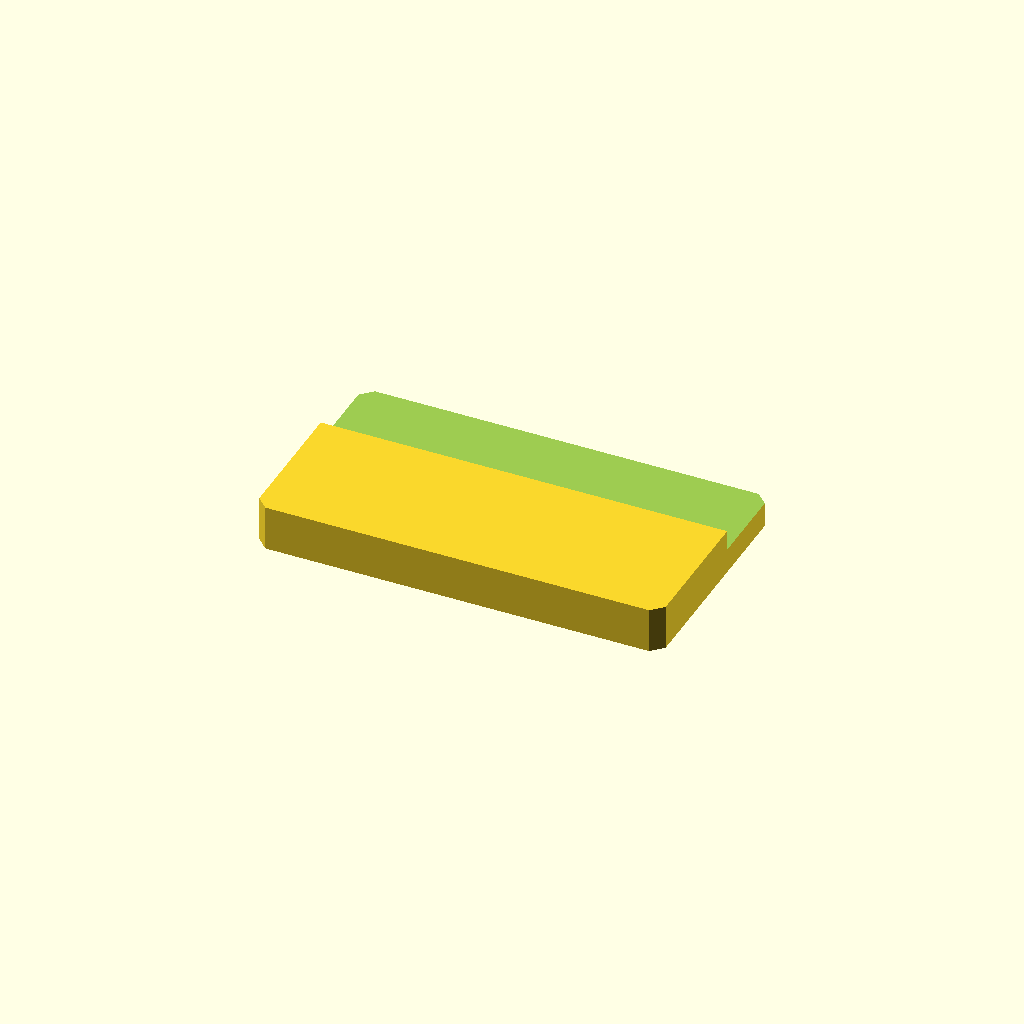
Cell 1 — every parameter at its default value.
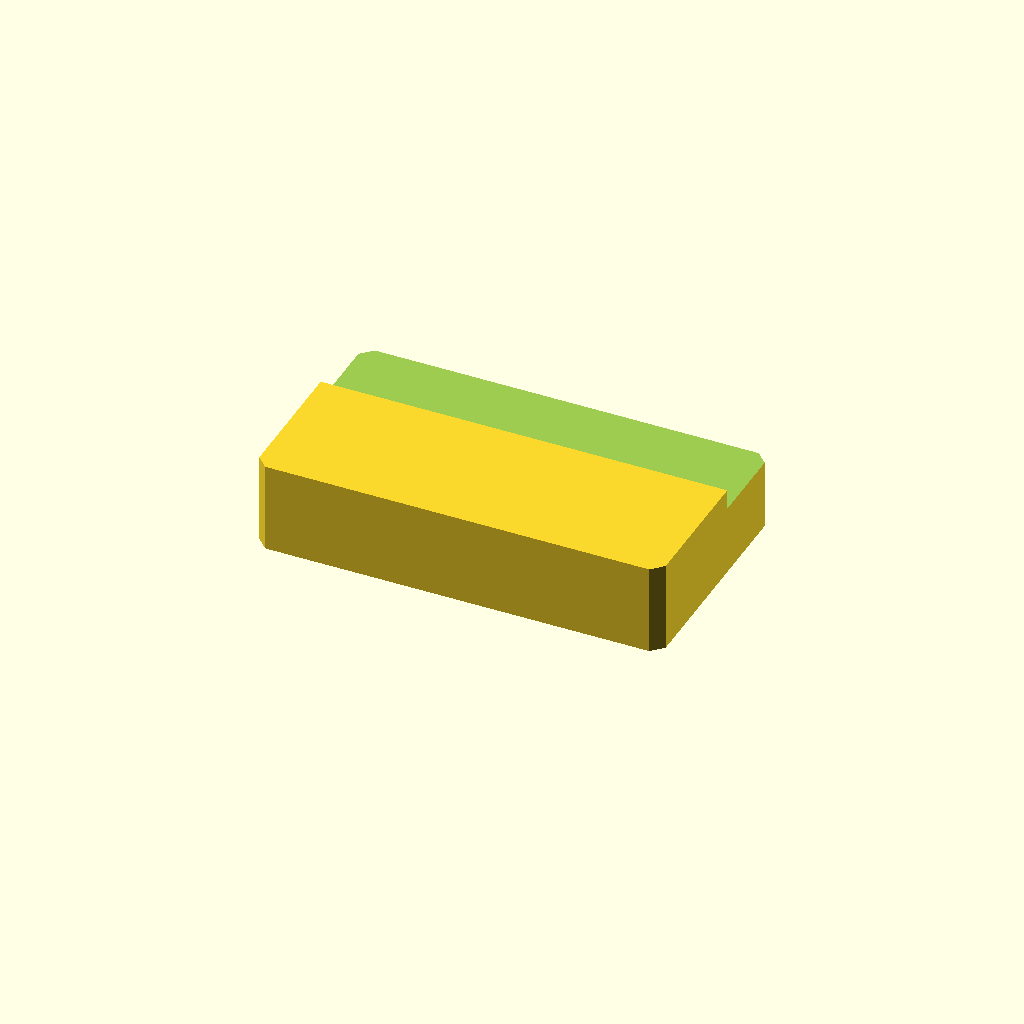
Cell 2: plate_t = 20 (everything else at default).
One fixed orthographic camera (rotation 55°, 0°, 25°; colour scheme Cornfield) for every cell.
OpenSCAD source file optional_data/data/sketch2/steppedbars/part_0040.scad:
$fn = 32;

// ----------------------------------------------------------------------
// Stepped bar: sidestep, 90 x 52 x 10/5.5 mm
// ----------------------------------------------------------------------

// --- parameters (mm) ---
bar_l = 90;               // bar length, X
bar_w = 52;               // bar width, Y
plate_t = 10;             // thickness of the thick zone, Z
thin_t = 5.5;             // thickness of the thin zone
corner_c = 2.5;           // corner chamfer of the bar
step_cut = 4.5;           // material removed from the thin zone
ledge_y = 31.7;           // start of the ledge from the front edge
depth_1 = 4.5;            // depth of cut 1 from the top face

profile = [[2.5, 0], [87.5, 0], [90, 2.5], [90, 49.5], [87.5, 52], [2.5, 52], [0, 49.5], [0, 2.5]];  // primary outline, 8 points, counter clockwise
void_1 = [[-1, 31.7], [91, 31.7], [91, 53], [-1, 53]];  // ledge cut along one edge, 4 points

// --- the one profile operation ---
difference() {
  linear_extrude(height = plate_t) polygon(points = profile);
  translate([0, 0, plate_t - depth_1])
    linear_extrude(height = depth_1 + 1) polygon(points = void_1);
}
Customizer parameters (derived from the source; name, type, default, range or options):
bar_l: number, default 90
bar_w: number, default 52
plate_t: number, default 10
thin_t: number, default 5.5
corner_c: number, default 2.5
step_cut: number, default 4.5
ledge_y: number, default 31.7
depth_1: number, default 4.5
